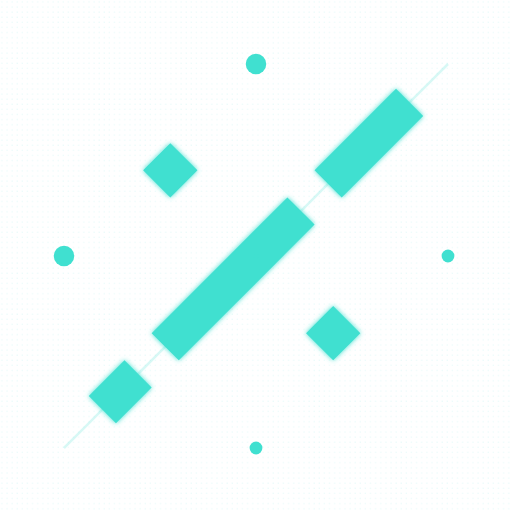
t = 0.00 s
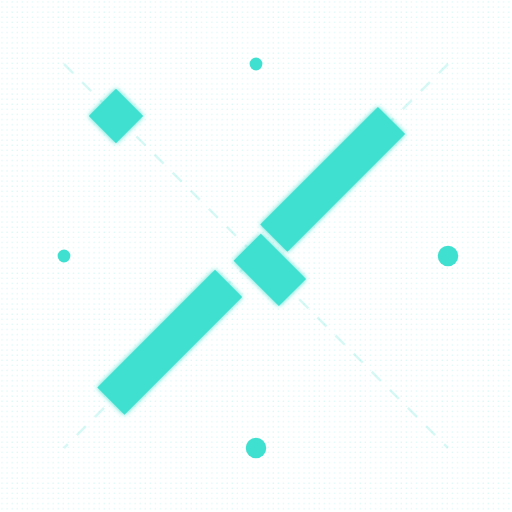
t = 0.50 s
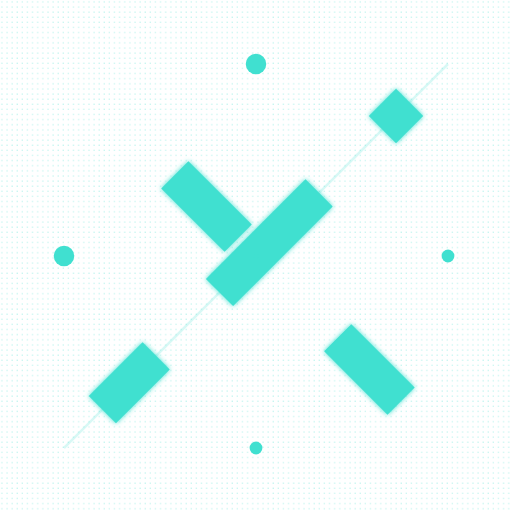
t = 1.00 s
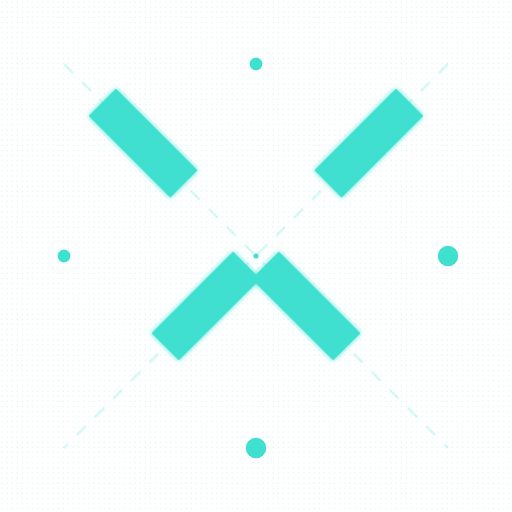
t = 1.50 s
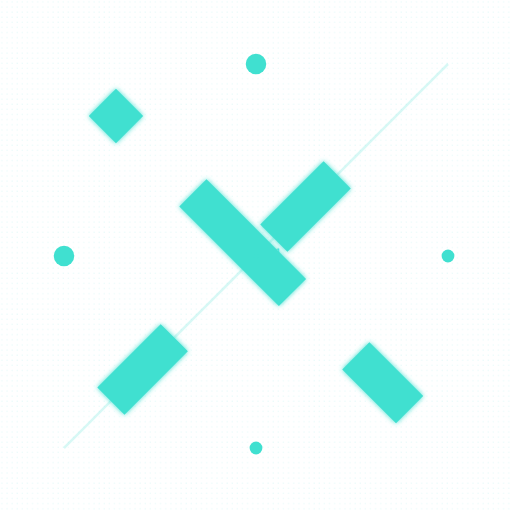
t = 2.00 s
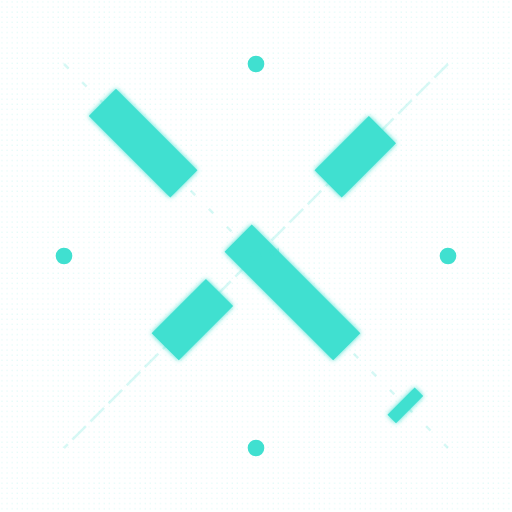
t = 2.25 s

The animated SVG that drew these frames (rendered in a browser with its animation timeline set to each time). Animation: 13 SMIL elements (animate=13); one cycle of 3.00 s, repeats indefinitely.

<svg viewBox="0 0 400 400" xmlns="http://www.w3.org/2000/svg">
  <!-- Definitions -->
  <defs>
    <!-- Digital noise pattern -->
    <pattern id="techPattern" width="4" height="4" patternUnits="userSpaceOnUse">
      <path d="M1,1h1v1h-1v-1" fill="#40E0D0" opacity="0.1">
        <animate attributeName="opacity"
                 values="0.1;0.3;0.1"
                 dur="2s"
                 repeatCount="indefinite"/>
      </path>
    </pattern>
    
    <!-- Glowing filter -->
    <filter id="techGlow">
      <feGaussianBlur stdDeviation="2" result="blur"/>
      <feComposite operator="over" in="SourceGraphic"/>
    </filter>
  </defs>

  <!-- Background with tech pattern -->
  <rect width="400" height="400" fill="url(#techPattern)"/>

  <!-- Main X structure with data flow -->
  <g transform="translate(200,200)">
    <!-- Digital stream lines -->
    <g>
      <line x1="-150" y1="-150" x2="150" y2="150" 
            stroke="#40E0D0" stroke-width="2" opacity="0.2">
        <animate attributeName="stroke-dasharray"
                 values="0,20;20,0"
                 dur="1s"
                 repeatCount="indefinite"/>
      </line>
      <line x1="150" y1="-150" x2="-150" y2="150" 
            stroke="#40E0D0" stroke-width="2" opacity="0.2">
        <animate attributeName="stroke-dasharray"
                 values="20,0;0,20"
                 dur="1s"
                 repeatCount="indefinite"/>
      </line>
    </g>

    <!-- Main X bars with data pulses -->
    <g filter="url(#techGlow)">
      <!-- Left diagonal -->
      <path d="M-120,-120 L120,120" 
            stroke="#40E0D0" stroke-width="30" fill="none">
        <animate attributeName="stroke-dashoffset"
                 values="300;-300"
                 dur="3s"
                 repeatCount="indefinite"/>
        <animate attributeName="stroke-dasharray"
                 values="30,150;150,30"
                 dur="3s"
                 repeatCount="indefinite"/>
      </path>
      
      <!-- Right diagonal -->
      <path d="M120,-120 L-120,120" 
            stroke="#40E0D0" stroke-width="30" fill="none">
        <animate attributeName="stroke-dashoffset"
                 values="-300;300"
                 dur="3s"
                 repeatCount="indefinite"/>
        <animate attributeName="stroke-dasharray"
                 values="150,30;30,150"
                 dur="3s"
                 repeatCount="indefinite"/>
      </path>
    </g>

    <!-- Binary particles -->
    <g>
      <circle cx="0" cy="0" r="2" fill="#40E0D0">
        <animate attributeName="r"
                 values="2;4;2"
                 dur="0.5s"
                 repeatCount="indefinite"/>
      </circle>
      <text x="10" y="0" font-family="monospace" fill="#40E0D0" font-size="8">
        01
        <animate attributeName="opacity"
                 values="1;0;1"
                 dur="1s"
                 repeatCount="indefinite"/>
      </text>
    </g>

    <!-- Energy nodes -->
    <g>
      <circle cx="150" cy="0" r="5" fill="#40E0D0">
        <animate attributeName="r"
                 values="5;8;5"
                 dur="1s"
                 repeatCount="indefinite"/>
      </circle>
      <circle cx="-150" cy="0" r="5" fill="#40E0D0">
        <animate attributeName="r"
                 values="8;5;8"
                 dur="1s"
                 repeatCount="indefinite"/>
      </circle>
      <circle cx="0" cy="150" r="5" fill="#40E0D0">
        <animate attributeName="r"
                 values="5;8;5"
                 dur="1s"
                 repeatCount="indefinite"/>
      </circle>
      <circle cx="0" cy="-150" r="5" fill="#40E0D0">
        <animate attributeName="r"
                 values="8;5;8"
                 dur="1s"
                 repeatCount="indefinite"/>
      </circle>
    </g>
  </g>
</svg>
